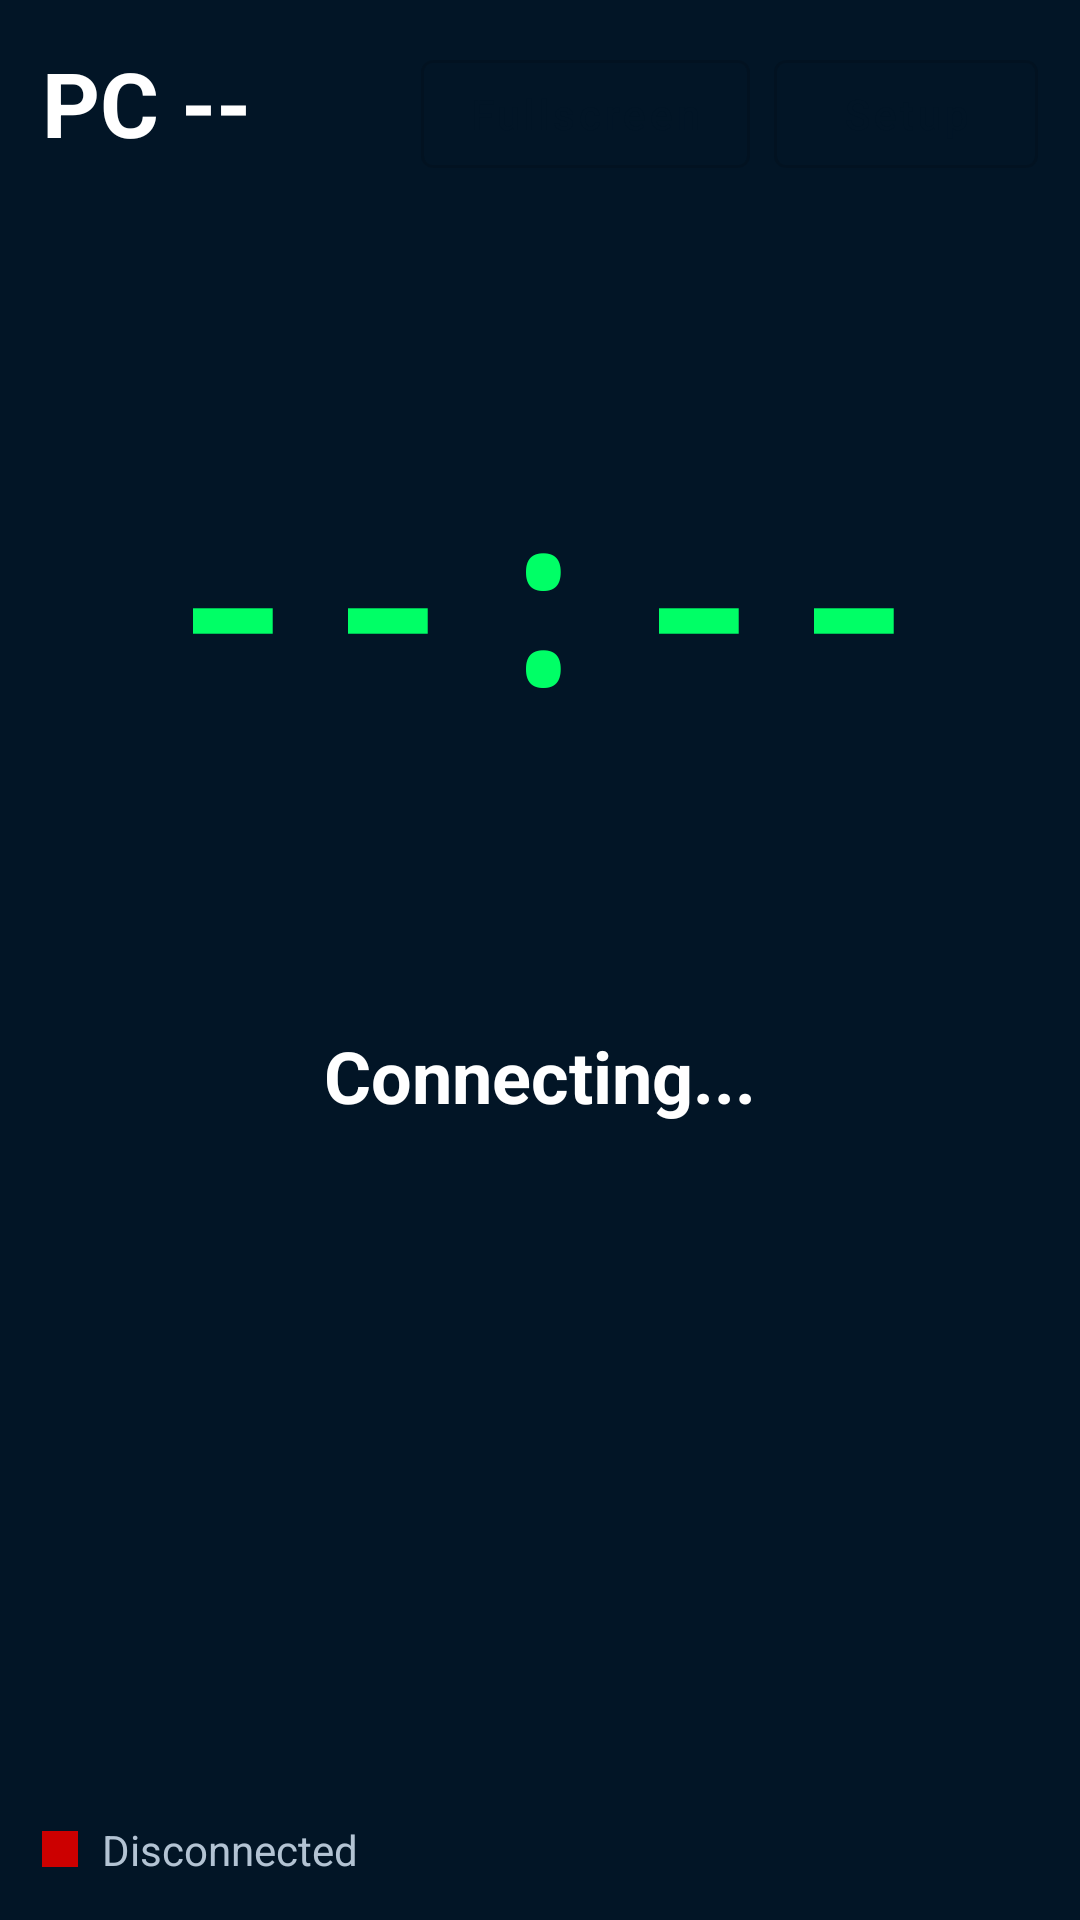

Write the Android layout XML for this screen, with the resource values it uses.
<!-- AndroidManifest.xml: application theme Theme.PisoNetTimerOverlay -->
<!-- res/layout/activity_main.xml -->
<?xml version="1.0" encoding="utf-8"?>
<androidx.constraintlayout.widget.ConstraintLayout xmlns:android="http://schemas.android.com/apk/res/android"
    xmlns:app="http://schemas.android.com/apk/res-auto"
    android:id="@+id/rootContainer"
    android:layout_width="match_parent"
    android:layout_height="match_parent"
    android:background="@color/bg_normal"
    android:padding="14dp">

    <TextView
        android:id="@+id/unitLabel"
        android:layout_width="wrap_content"
        android:layout_height="wrap_content"
        android:text="PC --"
        android:textColor="@color/white"
        android:textSize="30sp"
        android:textStyle="bold"
        app:layout_constraintStart_toStartOf="parent"
        app:layout_constraintTop_toTopOf="parent" />

    <LinearLayout
        android:id="@+id/topActions"
        android:layout_width="wrap_content"
        android:layout_height="wrap_content"
        android:orientation="horizontal"
        app:layout_constraintEnd_toEndOf="parent"
        app:layout_constraintTop_toTopOf="parent">

        <com.google.android.material.button.MaterialButton
            android:id="@+id/fullscreenBtn"
            style="@style/Widget.MaterialComponents.Button.OutlinedButton"
            android:layout_width="wrap_content"
            android:layout_height="wrap_content"
            android:text="@string/fullscreen"
            android:textAllCaps="false" />

        <com.google.android.material.button.MaterialButton
            android:id="@+id/setupBtn"
            style="@style/Widget.MaterialComponents.Button.OutlinedButton"
            android:layout_width="wrap_content"
            android:layout_height="wrap_content"
            android:layout_marginStart="8dp"
            android:text="@string/setup"
            android:textAllCaps="false" />
    </LinearLayout>

    <TextView
        android:id="@+id/timerLabel"
        android:layout_width="0dp"
        android:layout_height="wrap_content"
        android:fontFamily="monospace"
        android:gravity="center"
        android:letterSpacing="0.08"
        android:text="--:--"
        android:textColor="@color/fg_normal"
        android:textSize="76sp"
        android:textStyle="bold"
        app:layout_constraintBottom_toTopOf="@id/statusLabel"
        app:layout_constraintEnd_toEndOf="parent"
        app:layout_constraintStart_toStartOf="parent"
        app:layout_constraintTop_toBottomOf="@id/unitLabel"
        app:layout_constraintVertical_bias="0.62" />

    <TextView
        android:id="@+id/statusLabel"
        android:layout_width="0dp"
        android:layout_height="wrap_content"
        android:gravity="center"
        android:text="@string/connecting"
        android:textColor="@color/white"
        android:textSize="24sp"
        android:textStyle="bold"
        app:layout_constraintBottom_toTopOf="@id/messageLabel"
        app:layout_constraintEnd_toEndOf="parent"
        app:layout_constraintStart_toStartOf="parent"
        app:layout_constraintTop_toBottomOf="@id/timerLabel" />

    <TextView
        android:id="@+id/messageLabel"
        android:layout_width="0dp"
        android:layout_height="wrap_content"
        android:gravity="center"
        android:minLines="2"
        android:textColor="@color/yellow_hint"
        android:textSize="18sp"
        app:layout_constraintBottom_toTopOf="@id/bottomRow"
        app:layout_constraintEnd_toEndOf="parent"
        app:layout_constraintStart_toStartOf="parent"
        app:layout_constraintTop_toBottomOf="@id/statusLabel" />

    <LinearLayout
        android:id="@+id/bottomRow"
        android:layout_width="0dp"
        android:layout_height="wrap_content"
        android:gravity="center_vertical"
        android:orientation="horizontal"
        app:layout_constraintBottom_toBottomOf="parent"
        app:layout_constraintEnd_toEndOf="parent"
        app:layout_constraintStart_toStartOf="parent">

        <View
            android:id="@+id/connectionDot"
            android:layout_width="12dp"
            android:layout_height="12dp"
            android:background="@android:color/holo_red_dark" />

        <TextView
            android:id="@+id/connectionLabel"
            android:layout_width="wrap_content"
            android:layout_height="wrap_content"
            android:layout_marginStart="8dp"
            android:text="Disconnected"
            android:textColor="@color/fg_soft"
            android:textSize="14sp" />

        <Space
            android:layout_width="0dp"
            android:layout_height="1dp"
            android:layout_weight="1" />

        <com.google.android.material.button.MaterialButton
            android:id="@+id/unlockBtn"
            style="@style/Widget.MaterialComponents.Button.OutlinedButton"
            android:layout_width="wrap_content"
            android:layout_height="wrap_content"
            android:text="@string/admin_unlock"
            android:textAllCaps="false"
            android:visibility="gone" />
    </LinearLayout>

</androidx.constraintlayout.widget.ConstraintLayout>
<!-- resources referenced by this layout -->
<resources>
  <color name="bg_normal">#021526</color>
  <color name="fg_normal">#00FF66</color>
  <color name="fg_soft">#B3C3D3</color>
  <color name="white">#FFFFFF</color>
  <color name="yellow_hint">#FFCC66</color>
  <string name="admin_unlock">Admin Unlock</string>
  <string name="connecting">Connecting...</string>
  <string name="fullscreen">Fullscreen</string>
  <string name="setup">Setup</string>
  <style name="Theme.PisoNetTimerOverlay" parent="Theme.MaterialComponents.DayNight.NoActionBar">
          <item name="android:statusBarColor">@android:color/transparent</item>
          <item name="android:navigationBarColor">@android:color/black</item>
          <item name="colorPrimary">@color/bg_normal</item>
          <item name="colorPrimaryVariant">@color/bg_normal</item>
          <item name="colorOnPrimary">@color/white</item>
      </style>
</resources>
